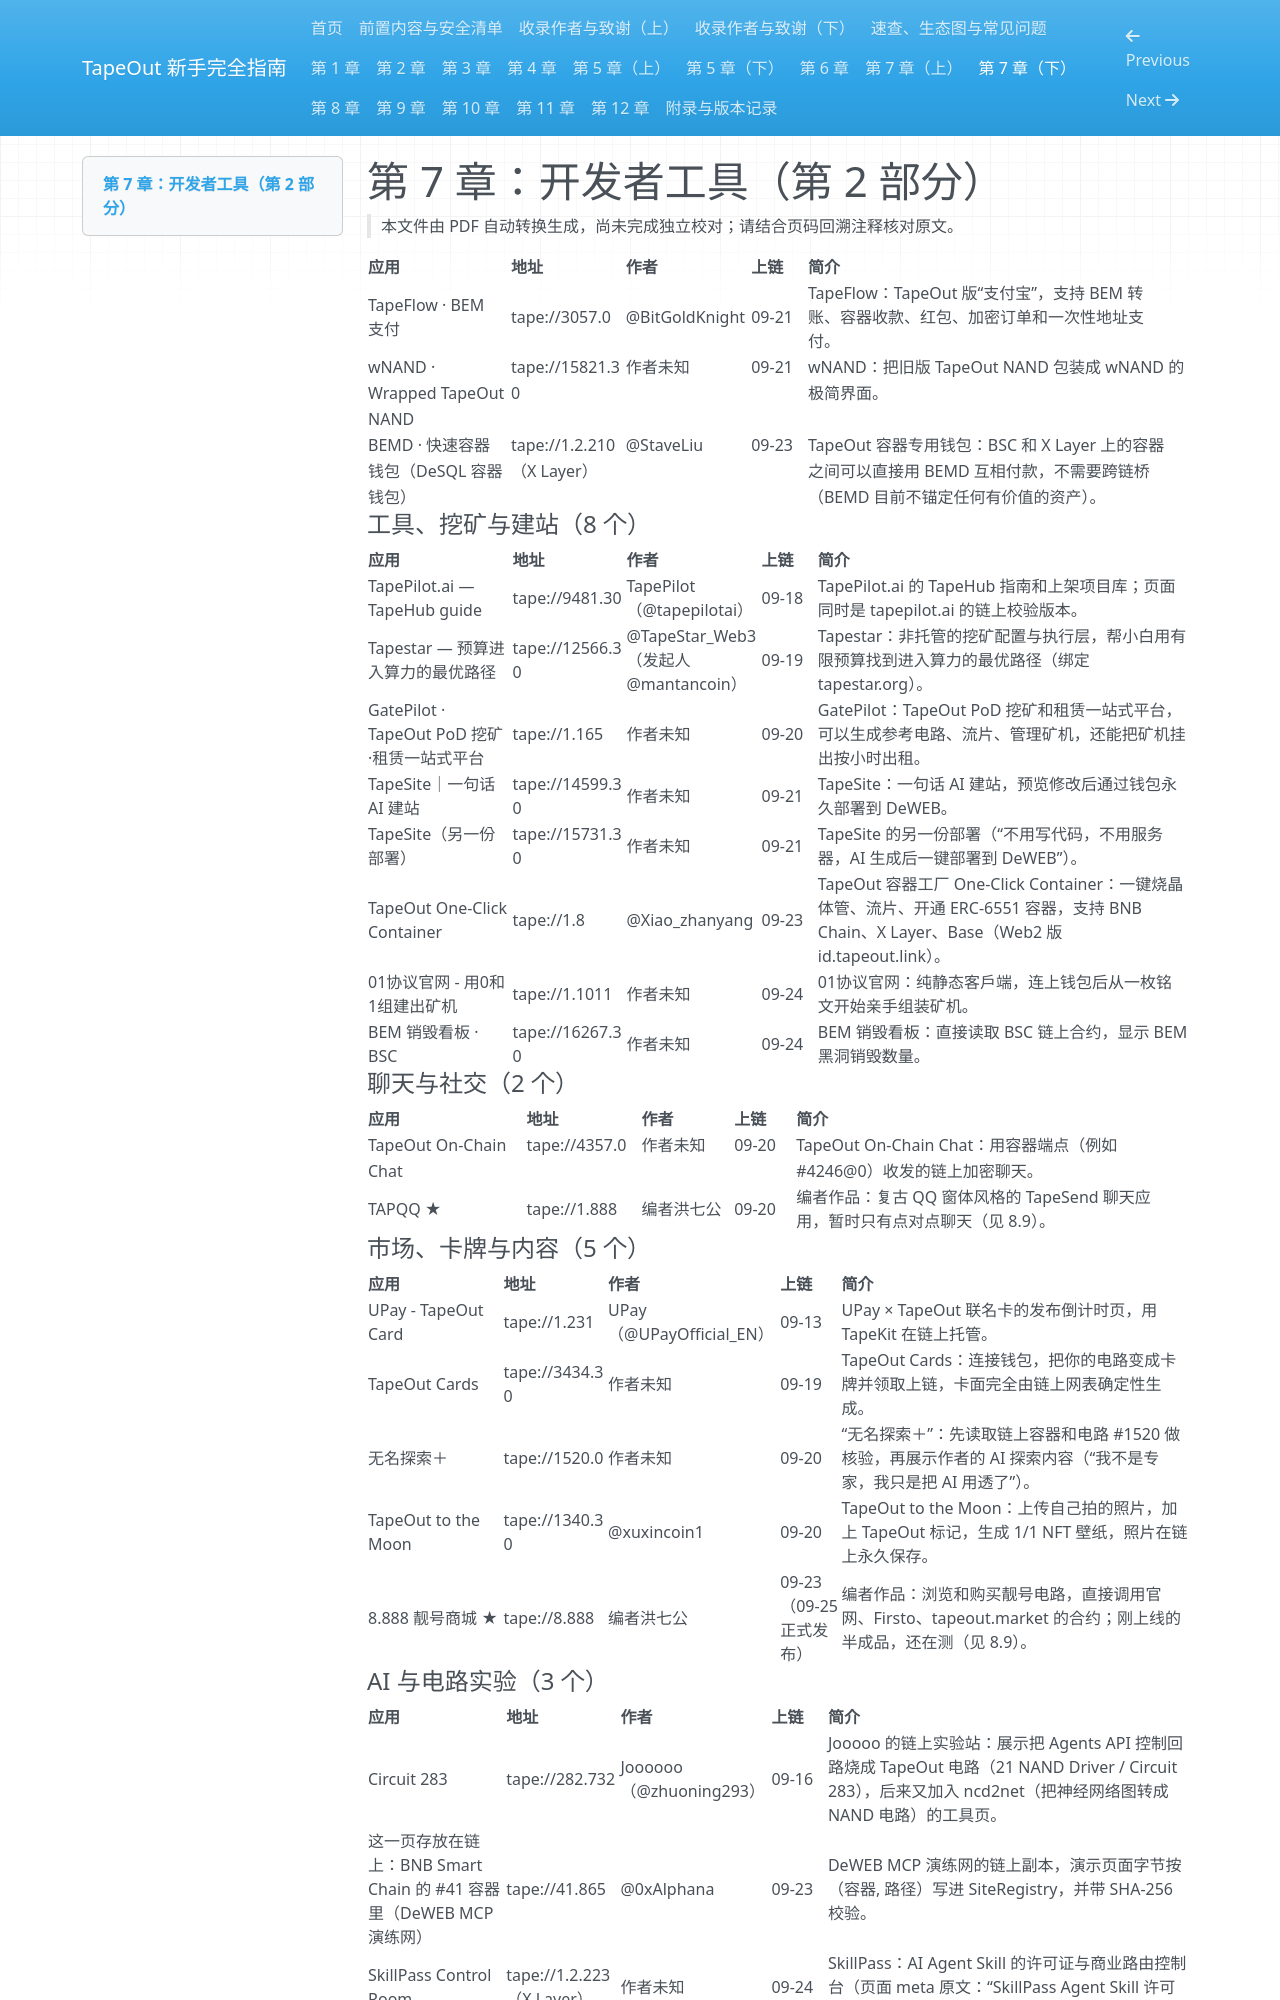

repository: chickdady-svg/tapeout-beginner-guide · page: 13-chapter-07-part-2/index.html · generator: mkdocs

# 第 7 章：开发者工具（第 2 部分）

> 本文件由 PDF 自动转换生成，尚未完成独立校对；请结合页码回溯注释核对原文。

<!-- source: tapeout-beginner-guide-v1.5-web.pdf p.89 -->

|**应用**|**地址**|**作者**|**上链**|**简介**|
|---|---|---|---|---|
|TapeFlow · BEM<br>支付|tape://3057.0|@BitGoldKnight|09-21|TapeFlow：TapeOut 版“支付宝”，支持 BEM 转<br>账、容器收款、红包、加密订单和一次性地址支<br>付。|
|wNAND ·|tape://15821.3|作者未知|09-21|wNAND：把旧版 TapeOut NAND 包装成 wNAND 的|
|Wrapped TapeOut|0|||极简界面。|
|NAND|||||
|BEMD · 快速容器|tape://1.2.210|@StaveLiu|09-23|TapeOut 容器专用钱包：BSC 和 X Layer 上的容器|
|钱包（DeSQL 容器|（X Layer）|||之间可以直接用 BEMD 互相付款，不需要跨链桥|
|钱包）||||（BEMD 目前不锚定任何有价值的资产）。|

#### 工具、挖矿与建站（8 个）

|**应用**|**地址**|**作者**|**上链**|**简介**|
|---|---|---|---|---|
|TapePilot.ai ―<br>TapeHub guide|tape://9481.30|TapePilot<br>（@tapepilotai）|09-18|TapePilot.ai 的 TapeHub 指南和上架项目库；页面<br>同时是 tapepilot.ai 的链上校验版本。|
|Tapestar ― 预算进<br>入算力的最优路径|tape://12566.3<br>0|@TapeStar_Web3<br>（发起人<br>@mantancoin）|09-19|Tapestar：非托管的挖矿配置与执行层，帮小白用有<br>限预算找到进入算力的最优路径（绑定<br>tapestar.org）。|
|GatePilot ·<br>TapeOut PoD 挖矿<br>·租赁一站式平台|tape://1.165|作者未知|09-20|GatePilot：TapeOut PoD 挖矿和租赁一站式平台，<br>可以生成参考电路、流片、管理矿机，还能把矿机挂<br>出按小时出租。|
|TapeSite｜一句话<br>AI 建站|tape://14599.3<br>0|作者未知|09-21|TapeSite：一句话 AI 建站，预览修改后通过钱包永<br>久部署到 DeWEB。|
|TapeSite（另一份<br>部署）|tape://15731.3<br>0|作者未知|09-21|TapeSite 的另一份部署（“不用写代码，不用服务<br>器，AI 生成后一键部署到 DeWEB”）。|
|TapeOut One-Click<br>Container|tape://1.8|@Xiao_zhanyang|09-23|TapeOut 容器工厂 One-Click Container：一键烧晶<br>体管、流片、开通 ERC-6551 容器，支持 BNB<br>Chain、X Layer、Base（Web2 版<br>id.tapeout.link）。|
|01协议官网 - 用0和<br>1组建出矿机|tape://1.1011|作者未知|09-24|01协议官网：纯静态客戶端，连上钱包后从一枚铭<br>文开始亲手组装矿机。|
|BEM 销毁看板 ·<br>BSC|tape://16267.3<br>0|作者未知|09-24|BEM 销毁看板：直接读取 BSC 链上合约，显示 BEM<br>黑洞销毁数量。|

#### 聊天与社交（2 个）

|**应用**|**地址**|**作者**|**上链**|**简介**|
|---|---|---|---|---|
|TapeOut On-Chain|tape://4357.0|作者未知|09-20|TapeOut On-Chain Chat：用容器端点（例如|
|Chat||||#4246@0）收发的链上加密聊天。|
|TAPQQ ★|tape://1.888|编者洪七公|09-20|编者作品：复古 QQ 窗体风格的 TapeSend 聊天应<br>用，暂时只有点对点聊天（见 8.9）。|

<!-- source: tapeout-beginner-guide-v1.5-web.pdf p.90 -->

#### 市场、卡牌与内容（5 个）

|**应用**|**地址**|**作者**|**上链**|**简介**|
|---|---|---|---|---|
|UPay - TapeOut<br>Card|tape://1.231|UPay<br>（@UPayOfficial_EN）|09-13|UPay × TapeOut 联名卡的发布倒计时页，用<br>TapeKit 在链上托管。|
|TapeOut Cards|tape://3434.3<br>0|作者未知|09-19|TapeOut Cards：连接钱包，把你的电路变成卡<br>牌并领取上链，卡面完全由链上网表确定性生<br>成。|
|无名探索＋|tape://1520.0|作者未知|09-20|“无名探索＋”：先读取链上容器和电路 #1520 做<br>核验，再展示作者的 AI 探索内容（“我不是专<br>家，我只是把 AI 用透了”）。|
|TapeOut to the<br>Moon|tape://1340.3<br>0|@xuxincoin1|09-20|TapeOut to the Moon：上传自己拍的照片，加<br>上 TapeOut 标记，生成 1/1 NFT 壁纸，照片在链<br>上永久保存。|
|8.888 靓号商城 ★|tape://8.888|编者洪七公|09-23<br>（09-25<br>正式发<br>布）|编者作品：浏览和购买靓号电路，直接调用官<br>网、Firsto、tapeout.market 的合约；刚上线的<br>半成品，还在测（见 8.9）。|
